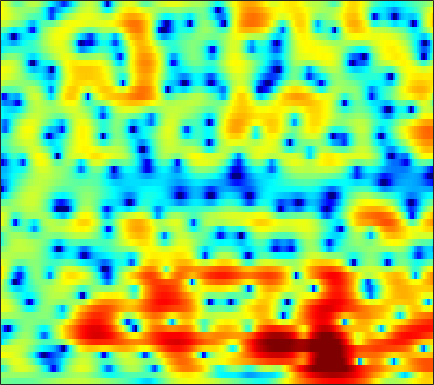

The table this chart was drawn from, first rows:
-0.65346, -0.6799, -0.74403, -0.82295, -0.89082, -0.98906, -1.0774, -1.1336, -1.187, -1.2229, -1.2282, -1.2106, -1.1445, -1.0466, -0.95833, -0.81721, -0.64697, -0.50396, -0.30061, -0.080713, 0.15775, 0.34744, 0.58603, 0.81946
0.5823, 0.6206, 0.676, 0.7334, 0.7788, 0.8327, 0.8747, 0.8931, 0.8975, 0.8742, 0.8228, 0.7614, 0.6453, 0.4876, 0.3442, 0.1182, -0.1462, -0.3552, -0.6476, -0.9401, -1.211, -1.386, -1.558, -1.633
-3.971, -3.335, -1.845, -0.3203, 0.6734, 1.738, 2.525, 2.948, 3.32, 3.493, 3.487, 3.376, 3.1, 2.675, 2.248, 1.546, 0.6936, -0.05974, -1.235, -2.646, -4.389, -6.003, -8.745, -12.43
0.9139, 1.101, 1.677, 2.365, 2.854, 3.374, 3.708, 3.827, 3.805, 3.578, 3.135, 2.672, 1.869, 0.8389, -0.07101, -1.468, -3.045, -4.319, -6.071, -7.742, -9.165, -10.02, -10.81, -11.08
4.82, 4.6, 4.37, 4.185, 4.058, 3.867, 3.617, 3.377, 2.958, 2.384, 1.637, 0.947, -0.1833, -1.606, -2.89, -4.922, -7.449, -9.773, -13.59, -18.02, -19.55, -17.61, -14.98, -13.19
3.123, 3.009, 2.991, 3.068, 3.14, 3.214, 3.225, 3.182, 3.046, 2.762, 2.334, 1.914, 1.242, 0.4265, -0.2538, -1.244, -2.326, -3.103, -4.07, -4.93, -5.572, -5.965, -6.44, -6.983
-6.875, -4.914, -2.815, -1.264, -0.3569, 0.6247, 1.348, 1.742, 2.098, 2.261, 2.268, 2.141, 1.842, 1.407, 0.9857, 0.3185, -0.3903, -0.8787, -1.473, -1.927, -2.19, -2.275, -2.22, -2.002
-7.118, -7.01, -6.601, -5.853, -5.046, -3.721, -2.32, -1.382, -0.3394, 0.422, 0.8663, 0.9905, 0.8861, 0.4614, -0.08243, -1.13, -2.605, -4.078, -6.624, -9.639, -10.83, -9.134, -5.939, -3.145
-7.348, -9.771, -14.84, -21.09, -15.46, -9.47, -5.967, -4.114, -2.35, -1.122, -0.3077, 0.03748, 0.1996, 0.0533, -0.2564, -0.9049, -1.875, -2.77, -4.001, -4.994, -5.21, -4.683, -3.292, -1.581
-2.159, -2.58, -3.012, -3.172, -3.079, -2.657, -2.087, -1.626, -1.041, -0.5541, -0.2103, -0.03737, 0.09717, 0.09588, 0.04201, -0.09336, -0.2791, -0.422, -0.5702, -0.6682, -0.6485, -0.5639, -0.3597, -0.03464
1.834, 1.744, 1.613, 1.477, 1.351, 1.174, 0.9808, 0.8345, 0.628, 0.4027, 0.1405, -0.03776, -0.2078, -0.2799, -0.2811, -0.2014, -0.04952, 0.08006, 0.2182, 0.2645, 0.2665, 0.1996, -0.03519, -0.4776
4.141, 4.03, 3.778, 3.425, 3.082, 2.506, 1.812, 1.185, 0.1979, -0.9651, -2.281, -3.311, -4.452, -4.953, -4.713, -3.76, -2.54, -1.676, -0.7031, 0.0216, 0.451, 0.5691, 0.4493, -0.03601
3.881, 3.707, 3.325, 2.782, 2.303, 1.505, 0.5491, -0.3196, -1.722, -3.49, -5.826, -8.272, -13.18, -18.56, -14.61, -9.043, -5.554, -3.74, -1.942, -0.6216, 0.2849, 0.7362, 1.084, 1.2
2.406, 2.094, 1.507, 0.7547, 0.128, -0.7555, -1.669, -2.332, -3.162, -3.941, -4.637, -5.065, -5.379, -5.279, -4.929, -4.114, -3.054, -2.221, -1.167, -0.2602, 0.4635, 0.9228, 1.408, 1.753
1.925, 1.128, -0.1632, -1.732, -3.033, -4.77, -6.144, -6.74, -6.851, -6.462, -5.774, -5.127, -4.292, -3.468, -2.864, -2.088, -1.355, -0.854, -0.1998, 0.3278, 0.7723, 1.096, 1.504, 1.88
3.355, 1.976, -0.3266, -3.278, -6.136, -11.43, -22.04, -28.29, -15.57, -11.01, -8.067, -6.358, -4.526, -3.033, -2.091, -1.09, -0.4113, -0.09665, 0.08042, 0.07538, 0.009215, -0.05553, -0.001767, 0.3727
5.869, 4.508, 2.346, -0.1852, -2.414, -5.633, -8.905, -11.31, -13.95, -13.73, -10.2, -7.504, -4.552, -2.367, -1.196, -0.1628, 0.3567, 0.3953, -0.1177, -1.249, -3.31, -5.723, -9.953, -9.565
5.902, 4.985, 3.524, 1.831, 0.3909, -1.708, -4.093, -5.949, -8.06, -8.427, -6.619, -4.956, -2.99, -1.427, -0.5675, 0.1163, 0.3801, 0.2979, -0.2004, -1.177, -2.556, -3.658, -4.869, -4.768
3.89, 3.52, 2.913, 2.204, 1.628, 0.8336, 0.08963, -0.3701, -0.8129, -0.9902, -0.8832, -0.6887, -0.3284, 0.00739, 0.1989, 0.3426, 0.2828, 0.1147, -0.2463, -0.7813, -1.354, -1.784, -2.275, -2.598
1.817, 1.907, 1.984, 1.987, 1.938, 1.837, 1.718, 1.615, 1.513, 1.444, 1.389, 1.364, 1.338, 1.264, 1.166, 0.9709, 0.6807, 0.3707, -0.1403, -0.7664, -1.535, -2.234, -3.229, -4.332
-0.5266, 0.04814, 0.7355, 1.299, 1.644, 1.998, 2.234, 2.345, 2.433, 2.452, 2.413, 2.354, 2.221, 2.045, 1.872, 1.569, 1.189, 0.8359, 0.2326, -0.5234, -1.529, -2.451, -4.034, -6.203
-3.776, -2.227, -0.6827, 0.4286, 1.05, 1.646, 2.03, 2.224, 2.345, 2.358, 2.288, 2.186, 1.983, 1.755, 1.578, 1.321, 1.043, 0.8314, 0.4818, 0.01464, -0.5804, -1.149, -2.139, -3.348
-3.186, -1.882, -0.6083, 0.2278, 0.6214, 0.9304, 1.081, 1.124, 1.094, 0.9666, 0.7442, 0.478, 0.04769, -0.4671, -0.82, -1.108, -1.117, -0.9515, -0.5736, -0.2071, 0.08206, 0.1678, 0.161, 0.04101
1.114, 1.082, 0.8663, 0.3989, -0.09254, -0.8255, -1.423, -1.671, -1.644, -1.502, -1.595, -1.946, -2.986, -4.869, -6.928, -9.674, -8.748, -6.265, -3.335, -1.227, 0.1466, 0.8534, 1.49, 1.839
4.052, 3.445, 2.232, 0.3851, -1.602, -5.613, -12.71, -14.63, -7.735, -4.012, -2.276, -1.76, -2.008, -3.109, -4.444, -5.891, -5.284, -3.631, -1.394, 0.2869, 1.343, 1.827, 2.139, 2.137
3.993, 3.508, 2.594, 1.365, 0.2484, -1.39, -2.637, -2.903, -2.174, -1.038, 0.002263, 0.5406, 0.9524, 1.104, 1.114, 1.11, 1.183, 1.276, 1.402, 1.379, 1.118, 0.7198, -0.1596, -1.365
1.797, 1.664, 1.445, 1.198, 1.006, 0.8097, 0.7386, 0.7929, 1.002, 1.325, 1.679, 1.909, 2.161, 2.288, 2.325, 2.253, 2.058, 1.813, 1.313, 0.5675, -0.4968, -1.581, -3.49, -6.126
-1.35, -1.197, -0.88, -0.4807, -0.1464, 0.3237, 0.7842, 1.133, 1.566, 1.981, 2.332, 2.556, 2.772, 2.886, 2.889, 2.781, 2.516, 2.205, 1.608, 0.7791, -0.3457, -1.391, -3.128, -5.301
-7.487, -6.759, -5.389, -3.938, -2.912, -1.698, -0.6507, 0.03237, 0.8222, 1.48, 2.016, 2.347, 2.677, 2.898, 2.973, 2.966, 2.816, 2.609, 2.2, 1.626, 0.8913, 0.2382, -0.7595, -1.847
-22.84, -15.5, -10.57, -7.486, -5.769, -3.971, -2.53, -1.637, -0.6232, 0.216, 0.9152, 1.351, 1.831, 2.194, 2.395, 2.553, 2.595, 2.546, 2.383, 2.104, 1.73, 1.383, 0.8772, 0.3265
-10.9, -10.2, -8.816, -7.304, -6.212, -4.876, -3.704, -2.911, -1.971, -1.134, -0.3871, 0.1156, 0.7198, 1.231, 1.56, 1.91, 2.157, 2.27, 2.321, 2.273, 2.123, 1.962, 1.688, 1.368
-7.568, -7.47, -7.09, -6.486, -5.955, -5.192, -4.441, -3.89, -3.175, -2.471, -1.75, -1.185, -0.4288, 0.3128, 0.8258, 1.438, 1.924, 2.2, 2.439, 2.537, 2.502, 2.408, 2.191, 1.918
-7.788, -7.972, -7.698, -7.054, -6.496, -5.816, -5.316, -5.085, -4.874, -4.602, -4.046, -3.327, -2.07, -0.6837, 0.2926, 1.402, 2.256, 2.719, 3.11, 3.249, 3.17, 2.991, 2.622, 2.164
-14.48, -16.34, -12.47, -8.787, -6.988, -5.629, -5.259, -5.654, -7.264, -10.55, -13.64, -10.33, -5.04, -1.399, 0.5292, 2.378, 3.596, 4.163, 4.541, 4.523, 4.159, 3.643, 2.716, 1.506
-8.2, -8.642, -7.309, -5.34, -4.1, -3.014, -2.597, -2.71, -3.444, -4.455, -4.724, -3.665, -1.337, 0.9604, 2.322, 3.665, 4.476, 4.788, 4.81, 4.435, 3.638, 2.762, 1.088, -1.328
-3.679, -3.398, -2.902, -2.22, -1.688, -1.034, -0.5071, -0.2025, 0.1251, 0.4461, 0.8666, 1.267, 1.879, 2.463, 2.83, 3.108, 3.106, 2.905, 2.374, 1.558, 0.4929, -0.3975, -1.751, -3.161
-2.834, -2.41, -1.855, -1.242, -0.7388, -0.02583, 0.6685, 1.153, 1.756, 2.269, 2.708, 2.954, 3.174, 3.2, 3.084, 2.694, 2.005, 1.249, -0.0502, -1.675, -3.452, -4.752, -5.907, -6.336
-3.424, -3.44, -3.064, -2.295, -1.514, -0.3579, 0.796, 1.605, 2.53, 3.278, 3.812, 4.076, 4.22, 4.115, 3.822, 3.143, 2.057, 0.9148, -1.152, -4.081, -8.481, -13.65, -23.84, -14.7
-7.968, -10.48, -11.48, -8.183, -5.475, -2.614, -0.4257, 0.8585, 2.232, 3.269, 4.011, 4.396, 4.664, 4.666, 4.476, 3.94, 3.044, 2.132, 0.5395, -1.488, -3.793, -5.568, -7.164, -7.705
-7.691, -9.793, -10.58, -8.422, -6.322, -3.875, -1.872, -0.6786, 0.686, 1.782, 2.642, 3.146, 3.628, 3.869, 3.908, 3.749, 3.336, 2.893, 2.107, 1.172, 0.1799, -0.5986, -1.622, -2.585
-4.279, -4.933, -5.399, -5.299, -4.973, -4.29, -3.459, -2.751, -1.805, -0.8317, 0.1084, 0.7599, 1.526, 2.091, 2.406, 2.632, 2.672, 2.574, 2.308, 1.915, 1.419, 1.047, 0.5127, 0.001668
-4.499, -5.223, -5.981, -6.41, -6.569, -6.667, -6.629, -6.371, -5.683, -4.493, -3.01, -1.901, -0.5584, 0.5617, 1.191, 1.786, 2.128, 2.219, 2.187, 2.004, 1.728, 1.506, 1.267, 1.086
-7.608, -9.265, -10, -9.739, -9.592, -10.16, -12, -14.63, -16.05, -10.88, -6.266, -3.808, -1.385, 0.316, 1.2, 1.992, 2.362, 2.426, 2.245, 1.839, 1.315, 0.8811, 0.4388, 0.3248
-9.637, -14.91, -13.86, -9.567, -8.027, -7.388, -7.836, -8.454, -8.195, -5.983, -3.238, -1.405, 0.4724, 1.779, 2.448, 2.931, 2.987, 2.765, 2.088, 0.9498, -0.7205, -2.343, -4.918, -6.412
-0.4494, -1.291, -1.884, -1.999, -1.894, -1.727, -1.578, -1.384, -0.9887, -0.4302, 0.2462, 0.7672, 1.358, 1.765, 1.917, 1.857, 1.529, 1.055, 0.1195, -1.259, -3.179, -5.121, -8.335, -10.66
2.742, 2.302, 1.843, 1.484, 1.282, 1.079, 0.9289, 0.8367, 0.7241, 0.6332, 0.543, 0.4461, 0.2906, 0.05772, -0.1892, -0.5948, -1.137, -1.652, -2.472, -3.431, -4.472, -5.182, -5.906, -5.943
4.217, 3.941, 3.57, 3.222, 2.952, 2.582, 2.187, 1.841, 1.323, 0.7347, 0.06414, -0.4872, -1.258, -2.022, -2.548, -3.151, -3.719, -4.123, -4.781, -5.639, -6.806, -7.797, -9.129, -9.781
4.513, 4.385, 4.183, 3.941, 3.709, 3.31, 2.78, 2.288, 1.477, 0.4316, -0.8874, -2.04, -3.831, -5.726, -6.872, -7.604, -7.337, -6.91, -6.547, -6.734, -7.649, -9.119, -12.64, -19.4
2.704, 2.889, 3.062, 3.1, 3.034, 2.791, 2.34, 1.862, 1.021, -0.1646, -1.8, -3.424, -6.456, -11.33, -18.49, -22.04, -12.03, -8.852, -6.428, -5.137, -4.506, -4.361, -4.313, -3.92
-1.733, -0.9254, -0.1739, 0.2535, 0.41, 0.4374, 0.2777, 0.03471, -0.4709, -1.16, -2.067, -2.943, -4.26, -5.527, -6.21, -6.383, -5.585, -4.655, -3.398, -2.28, -1.374, -0.7821, -0.07015, 0.6108
-5.692, -4.66, -3.822, -3.379, -3.235, -3.161, -3.107, -3.061, -3.028, -3.01, -3.045, -3.09, -3.164, -3.191, -3.114, -2.845, -2.334, -1.842, -1.094, -0.2996, 0.4687, 1.034, 1.74, 2.336
-6.477, -6.178, -6.219, -6.75, -7.369, -8.169, -8.364, -7.91, -6.807, -5.736, -4.897, -4.383, -3.87, -3.459, -3.13, -2.56, -1.886, -1.314, -0.4663, 0.3955, 1.24, 1.821, 2.518, 3.12
-5.125, -5.284, -6.181, -8.22, -10.87, -17.85, -27.55, -15.65, -10.22, -7.571, -6.189, -5.714, -5.507, -5.456, -5.327, -4.767, -3.729, -2.731, -1.346, -0.04927, 1.093, 1.817, 2.636, 3.33
-1.26, -1.374, -1.991, -3.08, -4.075, -5.341, -5.959, -5.8, -5.182, -4.743, -4.847, -5.478, -7.199, -10.35, -13.79, -14.33, -8.972, -5.909, -3.086, -1.147, 0.2221, 1.012, 1.848, 2.52
2.813, 2.68, 2.324, 1.855, 1.443, 0.8981, 0.4119, 0.07042, -0.3678, -0.9246, -1.773, -2.63, -4.213, -6.18, -7.503, -7.746, -6.109, -4.64, -3.089, -2.116, -1.647, -1.493, -1.388, -1.192
4.53, 4.295, 3.92, 3.479, 3.114, 2.623, 2.148, 1.803, 1.332, 0.84, 0.3024, -0.1304, -0.7387, -1.322, -1.671, -2.006, -2.178, -2.322, -2.703, -3.485, -4.882, -6.5, -9.527, -12.32
4.803, 4.438, 3.898, 3.292, 2.834, 2.232, 1.693, 1.37, 1.046, 0.8564, 0.7726, 0.7174, 0.6523, 0.5361, 0.4076, 0.1569, -0.2666, -0.7402, -1.652, -2.999, -4.927, -6.856, -10.05, -12.93
4.478, 3.94, 3.117, 2.178, 1.401, 0.3106, -0.6882, -1.214, -1.373, -0.9205, -0.1305, 0.5069, 1.254, 1.805, 2.052, 2.162, 1.99, 1.684, 1.02, 0.06328, -1.176, -2.235, -3.738, -5.18
